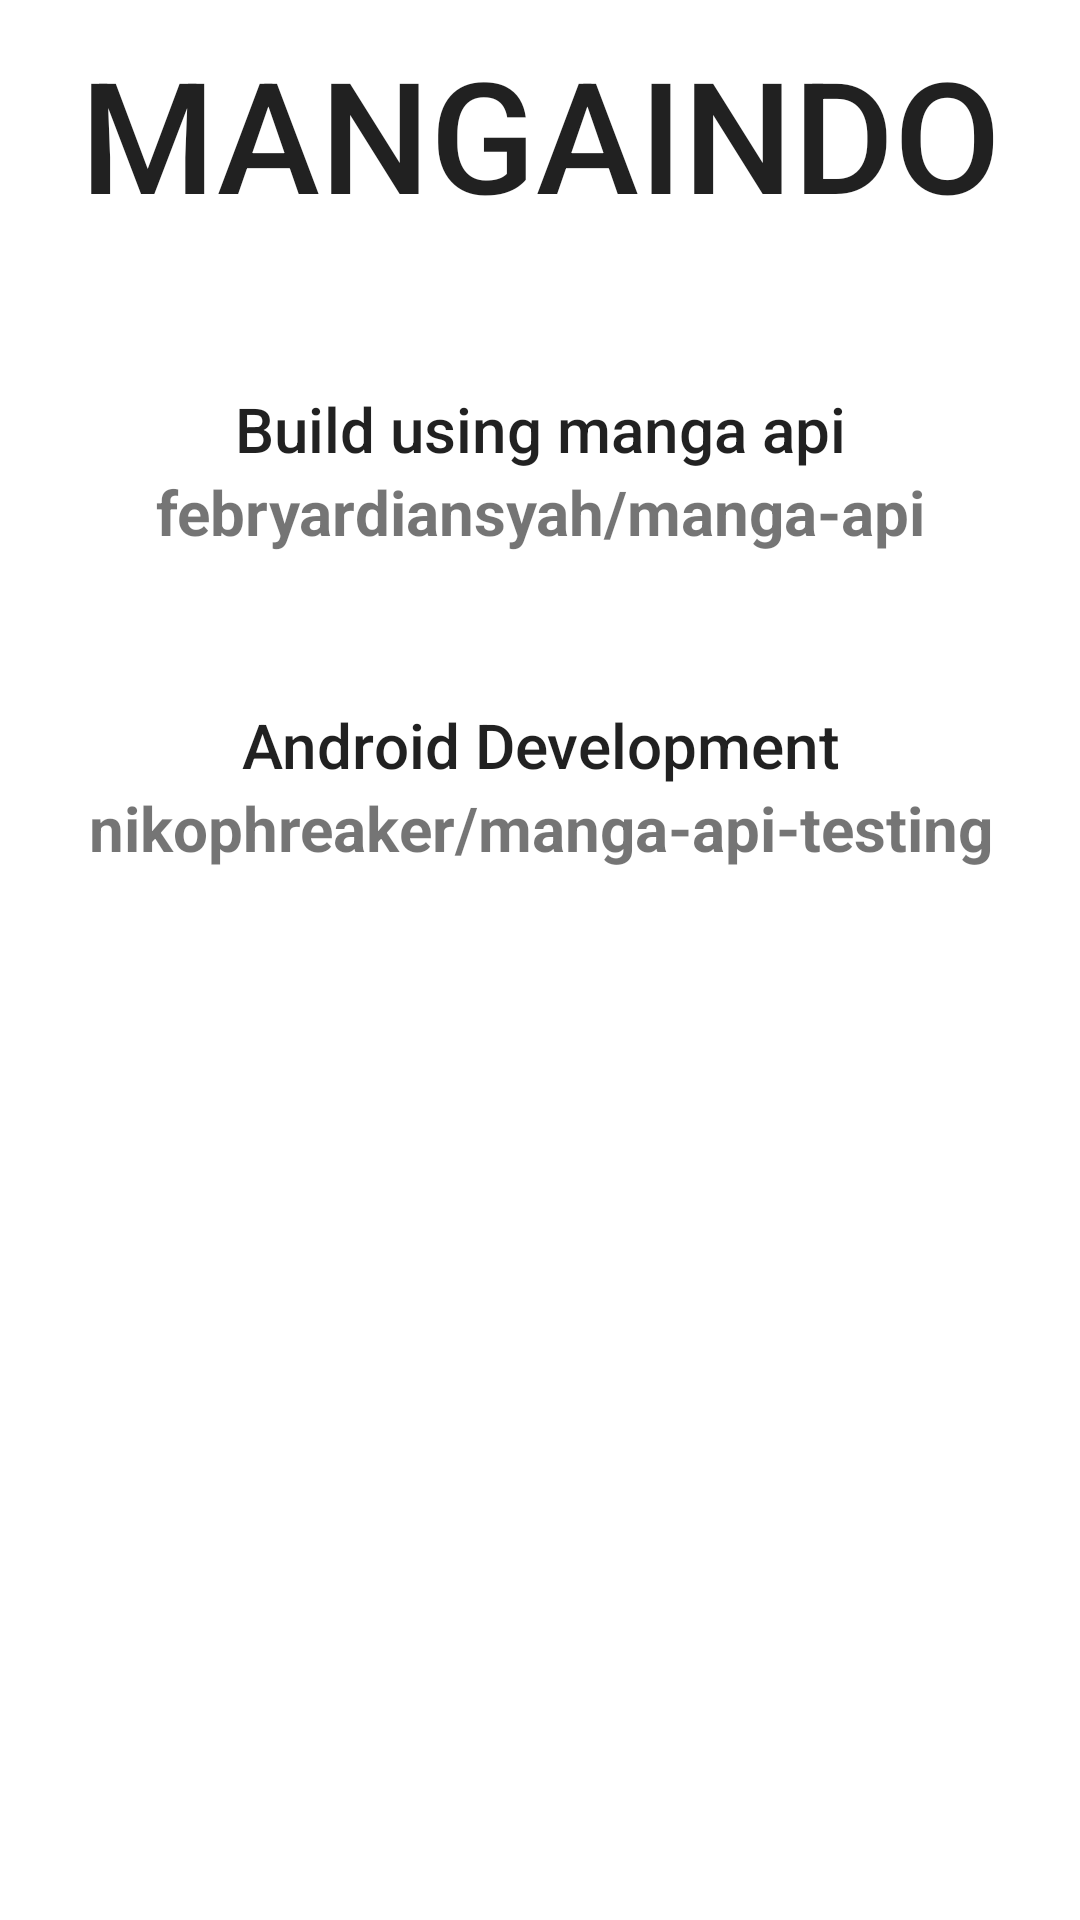

Write the Android layout XML for this screen, with the resource values it uses.
<!-- AndroidManifest.xml: application theme Theme.MangaIndo -->
<!-- res/layout/fragment_about.xml -->
<?xml version="1.0" encoding="utf-8"?>
<FrameLayout xmlns:android="http://schemas.android.com/apk/res/android"
    xmlns:tools="http://schemas.android.com/tools"
    android:layout_width="match_parent"
    android:layout_height="match_parent"
    tools:context=".Fragments.AboutFragment">

    <RelativeLayout
        android:layout_width="match_parent"
        android:layout_height="wrap_content"
        android:padding="10dp">
    <TextView
        android:id="@+id/title"
        style="@style/TextAppearance.AppCompat.Title"
        android:gravity="center"
        android:layout_width="match_parent"
        android:layout_height="wrap_content"
        android:textSize="25pt"
        android:text="MANGAINDO" />
    <TextView
        android:id="@+id/desc"
        android:layout_marginTop="50dp"
        style="@style/TextAppearance.AppCompat.Title"
        android:layout_below="@id/title"
        android:gravity="center"
        android:layout_width="match_parent"
        android:layout_height="wrap_content"
        android:textSize="10pt"
        android:text="Build using manga api" />
        <ImageView
            android:id="@+id/ic2"
            android:layout_below="@id/desc"
            android:layout_width="wrap_content"
            android:layout_height="wrap_content"
            android:src="@drawable/git32px"/>
        <TextView
            android:id="@+id/desc2"
            android:layout_toRightOf="@id/ic2"
            android:layout_below="@id/desc"
            android:gravity="center"
            android:layout_width="match_parent"
            android:layout_height="wrap_content"
            android:textSize="10pt"
            android:textStyle="bold"
            android:text="febryardiansyah/manga-api"/>
        <TextView
            android:id="@+id/desc3"
            android:layout_marginTop="50dp"
            style="@style/TextAppearance.AppCompat.Title"
            android:layout_below="@id/desc2"
            android:gravity="center"
            android:layout_width="match_parent"
            android:layout_height="wrap_content"
            android:textSize="10pt"
            android:text="Android Development" />
        <ImageView
            android:id="@+id/ic"
            android:layout_below="@id/desc3"
            android:layout_width="wrap_content"
            android:layout_height="wrap_content"
            android:src="@drawable/git32px"/>
        <TextView
            android:id="@+id/desc4"
            android:layout_below="@id/desc3"
            android:layout_toRightOf="@id/ic"
            android:gravity="center"
            android:layout_width="match_parent"
            android:layout_height="wrap_content"
            android:textSize="10pt"
            android:textStyle="bold"
            android:text=" nikophreaker/manga-api-testing "/>

    </RelativeLayout>

</FrameLayout>
<!-- resources referenced by this layout -->
<resources>
  <style name="Theme.MangaIndo" parent="Theme.MaterialComponents.DayNight.NoActionBar">
          
          <item name="colorPrimary">@color/purple_500</item>
          <item name="colorPrimaryVariant">@color/purple_700</item>
          <item name="colorOnPrimary">@color/white</item>
          
          <item name="colorSecondary">@color/teal_200</item>
          <item name="colorSecondaryVariant">@color/teal_700</item>
          <item name="colorOnSecondary">@color/black</item>
          
          <item name="android:statusBarColor" tools:targetApi="l">?attr/colorPrimaryVariant</item>
          
      </style>
  <!-- not gathered from this repository: default colours our renderer supplied (Android Studio template values) -->
  <color name="purple_500">#FF6200EE</color>
  <color name="purple_700">#FF3700B3</color>
  <color name="teal_200">#FF03DAC5</color>
  <color name="teal_700">#FF018786</color>
  <color name="black">#FF000000</color>
  <color name="white">#FFFFFFFF</color>
</resources>
